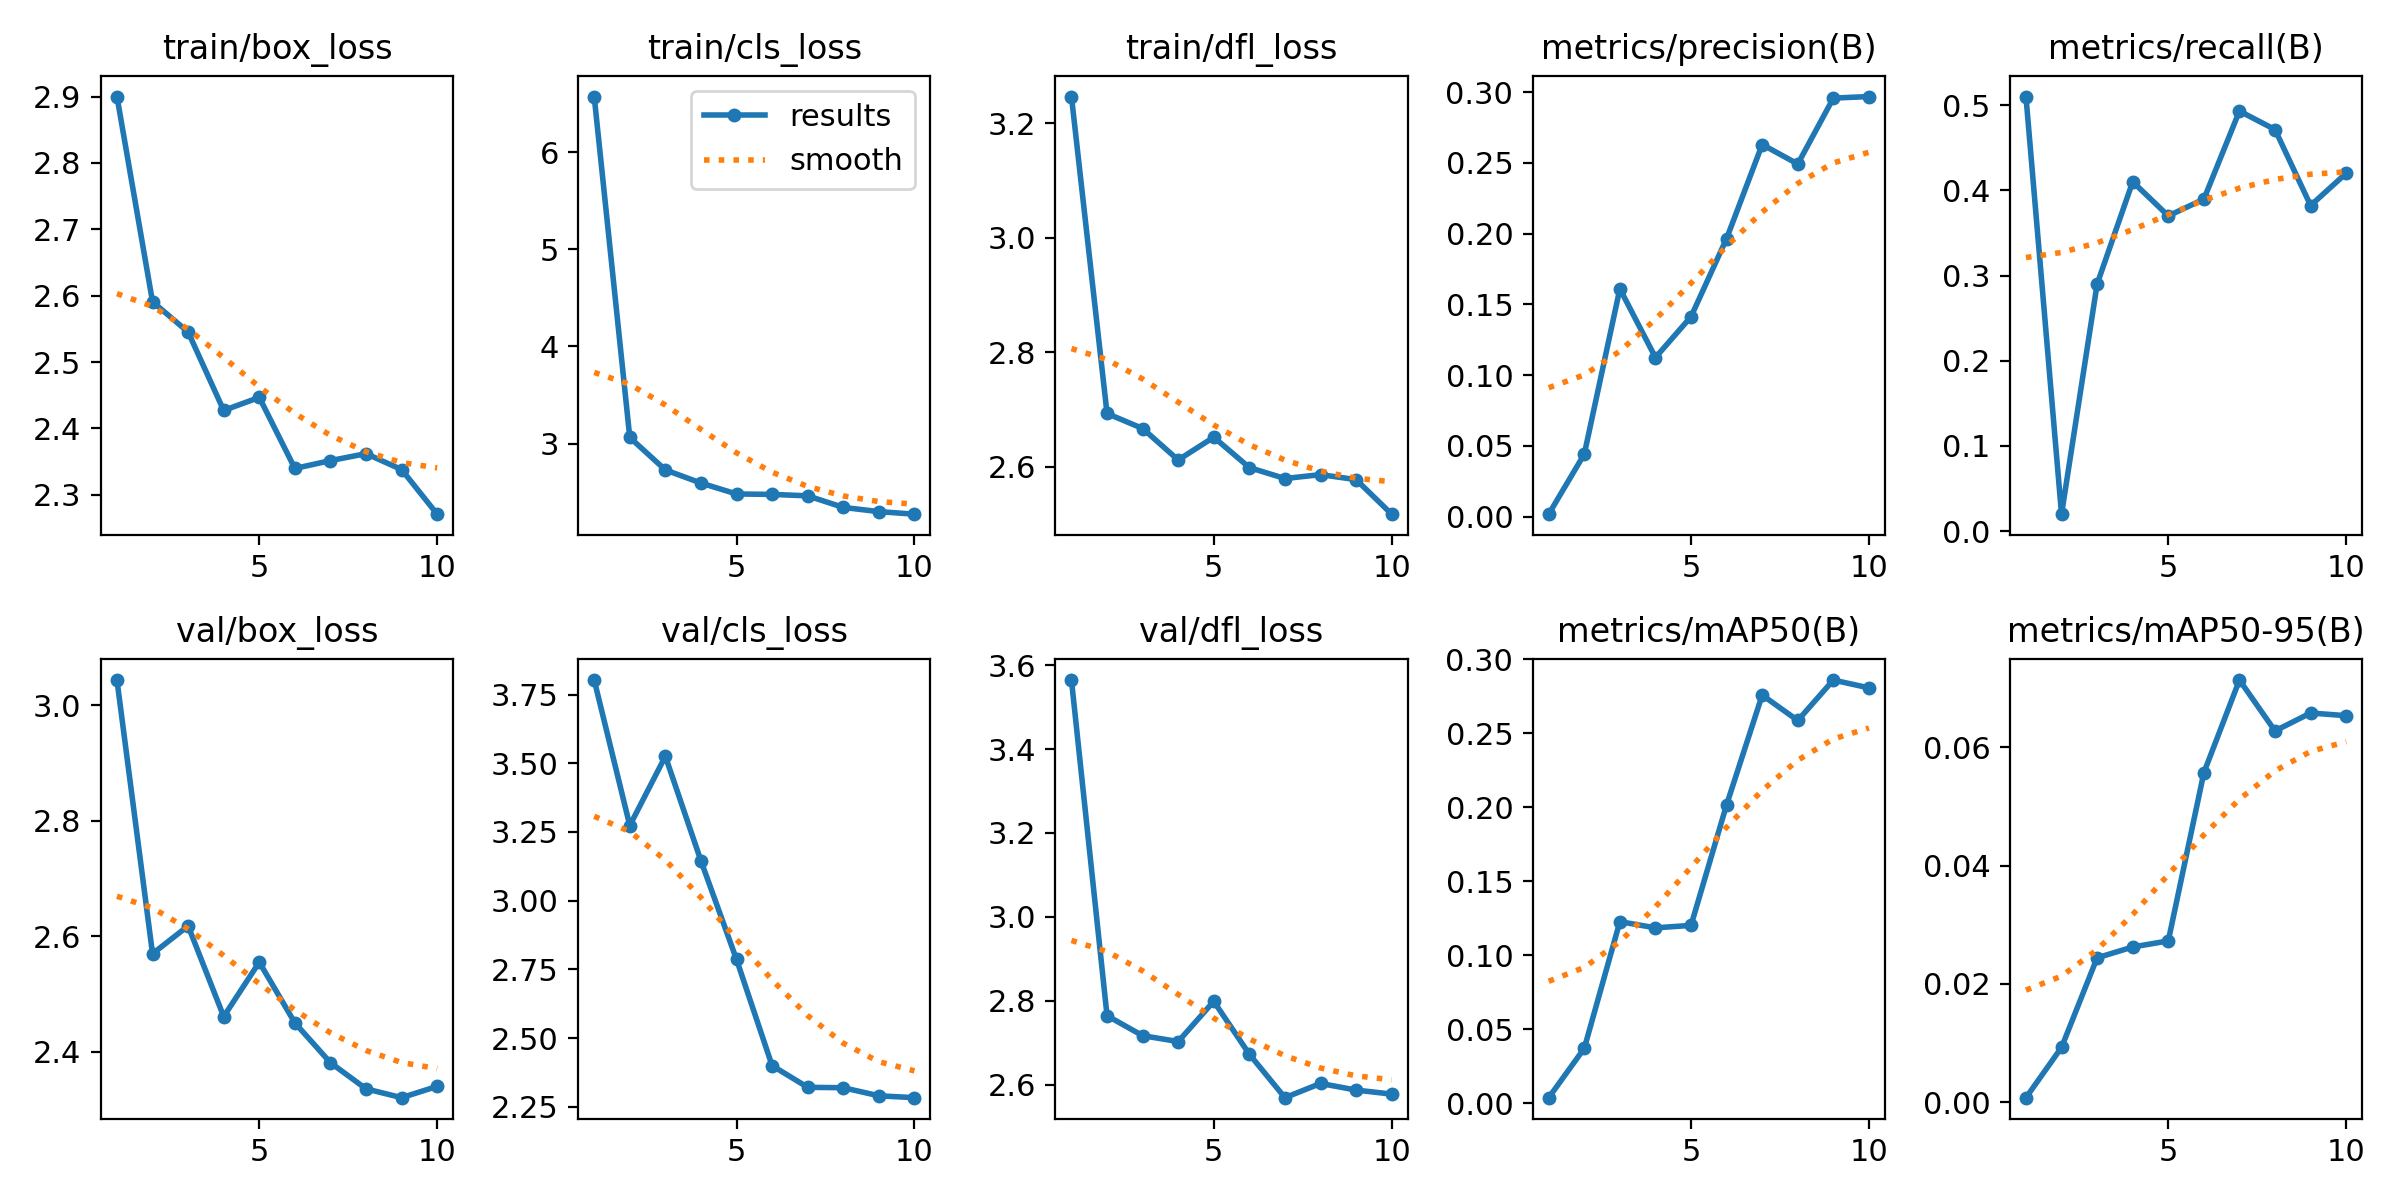

Data behind this chart, as committed beside it:
epoch, train/box_loss, train/cls_loss, train/dfl_loss, metrics/precision(B), metrics/recall(B), metrics/mAP50(B), metrics/mAP50-95(B), val/box_loss, val/cls_loss, val/dfl_loss, lr/pg0, lr/pg1, lr/pg2
1, 2.9, 6.571, 3.246, 0.00176, 0.51, 0.00386, 0.00077, 3.044, 3.803, 3.564, 0.07702, 2.3e-05, 2.3e-05
2, 2.591, 3.064, 2.693, 0.04418, 0.02, 0.03721, 0.00927, 2.57, 3.273, 2.764, 0.05304, 4.2347e-05, 4.2347e-05
3, 2.545, 2.73, 2.667, 0.161, 0.29, 0.1228, 0.02442, 2.618, 3.525, 2.717, 0.02906, 5.6942e-05, 5.6942e-05
4, 2.427, 2.595, 2.612, 0.1124, 0.41, 0.1186, 0.02625, 2.461, 3.145, 2.703, 0.005067, 6.6785e-05, 6.6785e-05
5, 2.447, 2.482, 2.652, 0.1413, 0.37, 0.1203, 0.02728, 2.555, 2.786, 2.799, 6.04e-05, 6.04e-05, 6.04e-05
6, 2.34, 2.478, 2.599, 0.1965, 0.3896, 0.2018, 0.05572, 2.45, 2.4, 2.672, 5.05e-05, 5.05e-05, 5.05e-05
7, 2.351, 2.463, 2.58, 0.2629, 0.493, 0.2758, 0.07139, 2.381, 2.321, 2.569, 4.06e-05, 4.06e-05, 4.06e-05
8, 2.362, 2.344, 2.587, 0.2492, 0.4713, 0.2587, 0.06279, 2.336, 2.32, 2.603, 3.07e-05, 3.07e-05, 3.07e-05
9, 2.338, 2.301, 2.578, 0.2957, 0.3821, 0.286, 0.06582, 2.32, 2.29, 2.587, 2.08e-05, 2.08e-05, 2.08e-05
10, 2.271, 2.275, 2.518, 0.2968, 0.42, 0.2807, 0.06536, 2.34, 2.284, 2.577, 1.09e-05, 1.09e-05, 1.09e-05
